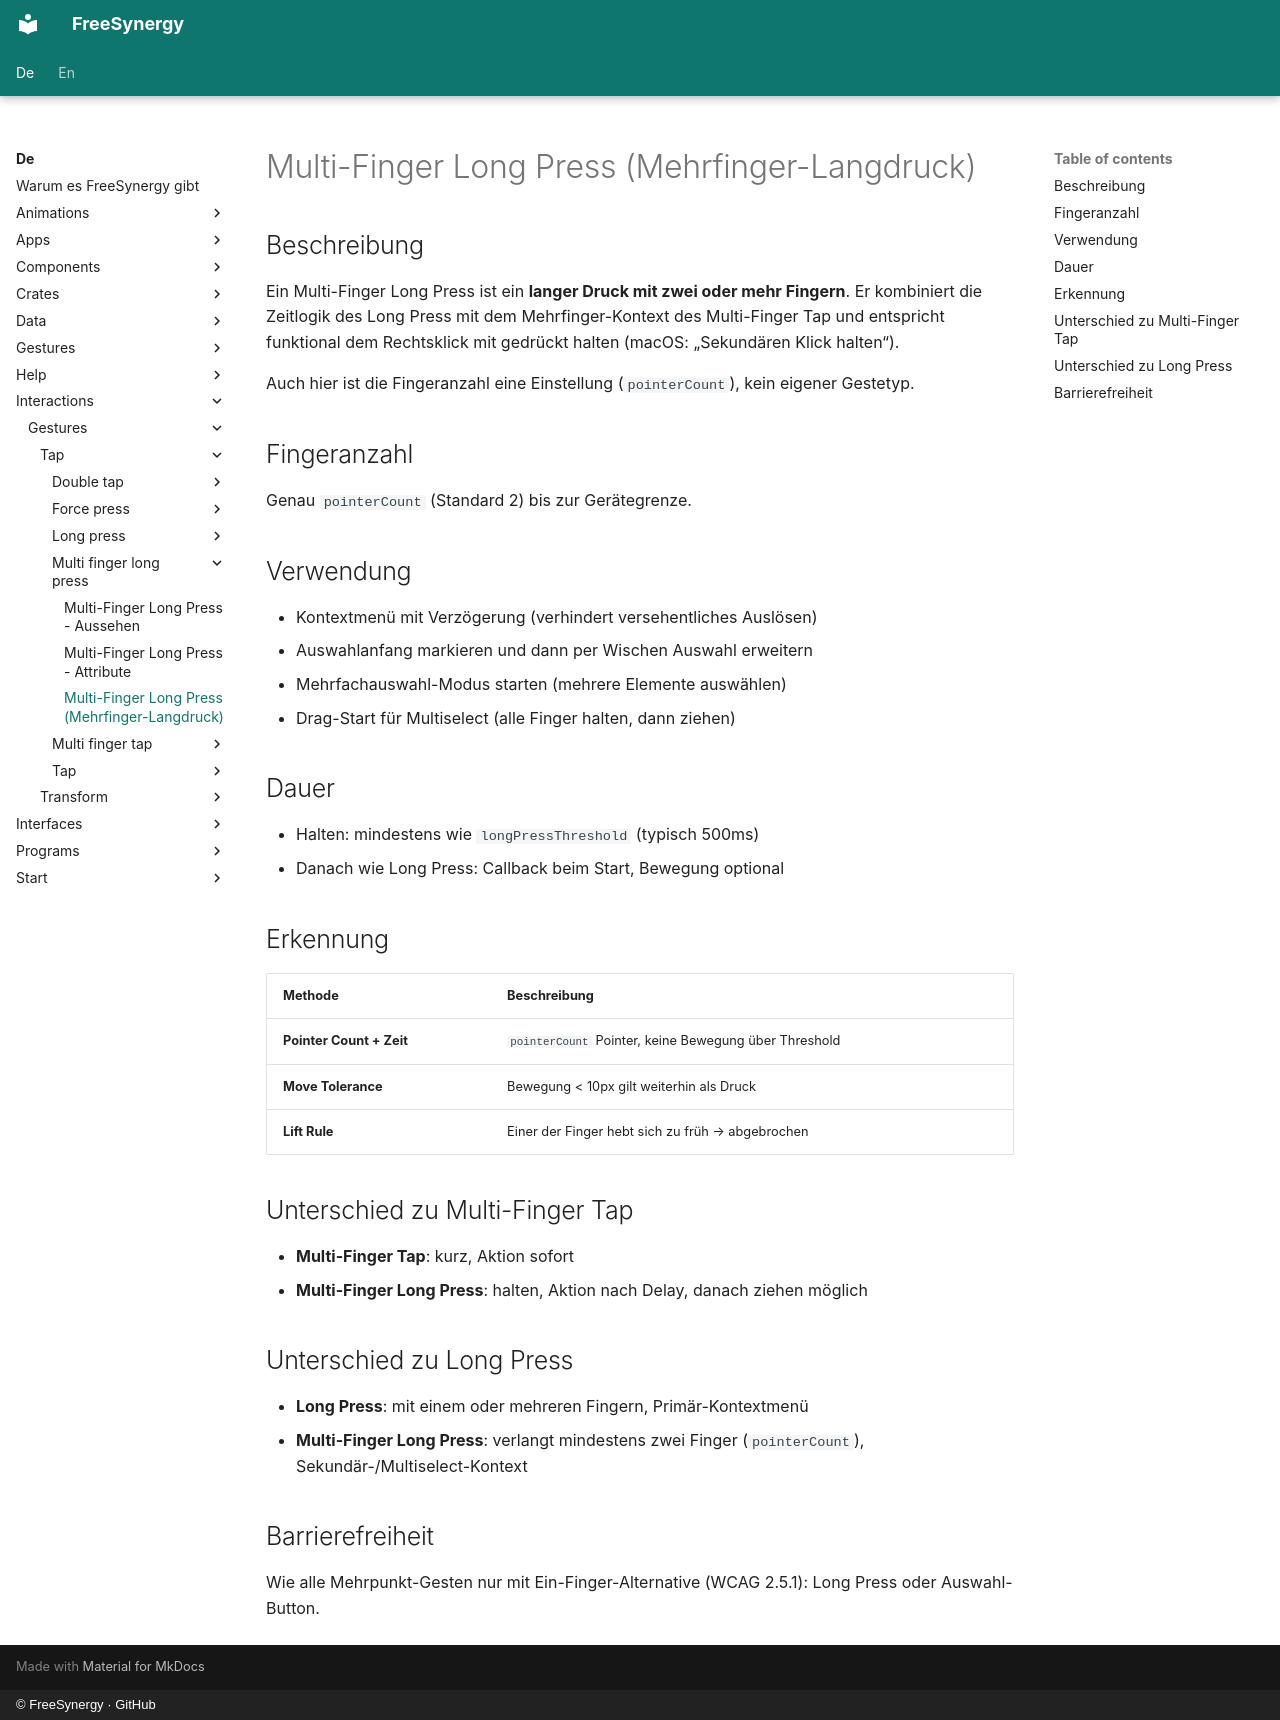

repository: FreeSynergy/fs-documentation · page: de/interactions/gestures/tap/multi-finger-long-press/description/index.html · generator: mkdocs · copyright: © FreeSynergy · GitHub

# Multi-Finger Long Press (Mehrfinger-Langdruck)

## Beschreibung

Ein Multi-Finger Long Press ist ein **langer Druck mit zwei oder mehr
Fingern**. Er kombiniert die Zeitlogik des Long Press mit dem
Mehrfinger-Kontext des Multi-Finger Tap und entspricht funktional dem
Rechtsklick mit gedrückt halten (macOS: „Sekundären Klick halten“).

Auch hier ist die Fingeranzahl eine Einstellung (`pointerCount`), kein eigener
Gestetyp.

## Fingeranzahl

Genau `pointerCount` (Standard 2) bis zur Gerätegrenze.

## Verwendung

- Kontextmenü mit Verzögerung (verhindert versehentliches Auslösen)
- Auswahlanfang markieren und dann per Wischen Auswahl erweitern
- Mehrfachauswahl-Modus starten (mehrere Elemente auswählen)
- Drag-Start für Multiselect (alle Finger halten, dann ziehen)

## Dauer

- Halten: mindestens wie `longPressThreshold` (typisch 500ms)
- Danach wie Long Press: Callback beim Start, Bewegung optional

## Erkennung

| Methode | Beschreibung |
|---------|--------------|
| **Pointer Count + Zeit** | `pointerCount` Pointer, keine Bewegung über Threshold |
| **Move Tolerance** | Bewegung < 10px gilt weiterhin als Druck |
| **Lift Rule** | Einer der Finger hebt sich zu früh → abgebrochen |

## Unterschied zu Multi-Finger Tap

- **Multi-Finger Tap**: kurz, Aktion sofort
- **Multi-Finger Long Press**: halten, Aktion nach Delay, danach ziehen möglich

## Unterschied zu Long Press

- **Long Press**: mit einem oder mehreren Fingern, Primär-Kontextmenü
- **Multi-Finger Long Press**: verlangt mindestens zwei Finger (`pointerCount`), Sekundär-/Multiselect-Kontext

## Barrierefreiheit

Wie alle Mehrpunkt-Gesten nur mit Ein-Finger-Alternative (WCAG 2.5.1):
Long Press oder Auswahl-Button.
